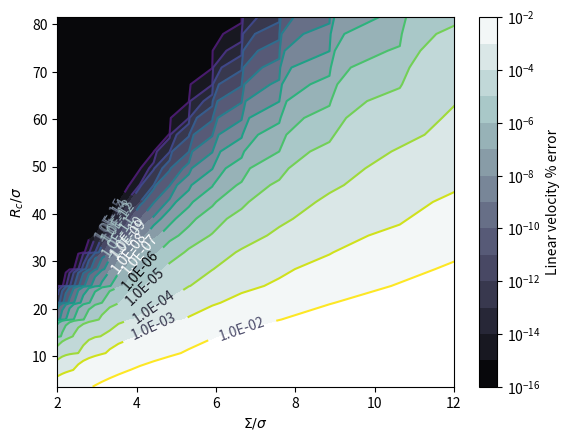

The matplotlib source for this figure: (Note: this script raises an exception after producing the figure.)
import matplotlib.pyplot as plt
import matplotlib.cm as cm
import matplotlib as mpl
import numpy as np

# boxsize=150
# phi_array = np.array([0.0005*4**j for j in range(5)])
# N_array = phi_array*(boxsize/0.5)**3/(4./3.*np.pi)

phi=0.08
ar=1./150.

sigma_ratio_array=np.array([[17.72453851, 13.29340388, 10.63472311,  8.86226925,  7.59623079,
   6.64670194,  5.9081795 ,  5.31736155,  4.83396505,  4.43113463,
   4.09027812,  3.79811539,  3.5449077 ,  3.32335097,  3.12785974,
   2.95408975,  2.79861134,  2.65868078,  2.53207693,  2.41698252,
   2.31189633,  2.21556731,  2.12694462,  2.04513906,  2.0141521 ,
   2.0141521 ,  2.0141521 ,  2.0141521 ,  2.0141521 ,  2.0141521 ],
 [17.72453851, 13.29340388, 10.63472311,  8.86226925,  7.59623079,
   6.64670194,  5.9081795 ,  5.31736155,  4.83396505,  4.43113463,
   4.09027812,  3.79811539,  3.5449077 ,  3.32335097,  3.12785974,
   2.95408975,  2.79861134,  2.65868078,  2.53207693,  2.41698252,
   2.31189633,  2.21556731,  2.12694462,  2.04513906,  2.0141521 ,
   2.0141521 ,  2.0141521 ,  2.0141521 ,  2.0141521 ,  2.0141521 ],
 [17.72453851, 13.29340388, 10.63472311,  8.86226925,  7.59623079,
   6.64670194,  5.9081795 ,  5.31736155,  4.83396505,  4.43113463,
   4.09027812,  3.79811539,  3.5449077 ,  3.32335097,  3.12785974,
   2.95408975,  2.79861134,  2.65868078,  2.53207693,  2.41698252,
   2.31189633,  2.21556731,  2.12694462,  2.04513906,  2.0141521 ,
   2.0141521 ,  2.0141521 ,  2.0141521 ,  2.0141521 ,  2.0141521 ],
 [17.72453851, 13.29340388, 10.63472311,  8.86226925,  7.59623079,
   6.64670194,  5.9081795 ,  5.31736155,  4.83396505,  4.43113463,
   4.09027812,  3.79811539,  3.5449077 ,  3.32335097,  3.12785974,
   2.95408975,  2.79861134,  2.65868078,  2.53207693,  2.41698252,
   2.31189633,  2.21556731,  2.12694462,  2.04513906,  2.0141521 ,
   2.0141521 ,  2.0141521 ,  2.0141521 ,  2.0141521 ,  2.0141521 ],
 [17.72453851, 13.29340388, 10.63472311,  8.86226925,  7.59623079,
   6.64670194,  5.9081795 ,  5.31736155,  4.83396505,  4.43113463,
   4.09027812,  3.79811539,  3.5449077 ,  3.32335097,  3.12785974,
   2.95408975,  2.79861134,  2.65868078,  2.53207693,  2.41698252,
   2.31189633,  2.21556731,  2.12694462,  2.04513906,  2.0141521 ,
   2.0141521 ,  2.0141521 ,  2.0141521 ,  2.0141521 ,  2.0141521 ],
 [17.72453851, 13.29340388, 10.63472311,  8.86226925,  7.59623079,
   6.64670194,  5.9081795 ,  5.31736155,  4.83396505,  4.43113463,
   4.09027812,  3.79811539,  3.5449077 ,  3.32335097,  3.12785974,
   2.95408975,  2.79861134,  2.65868078,  2.53207693,  2.41698252,
   2.31189633,  2.21556731,  2.12694462,  2.04513906,  2.0141521 ,
   2.0141521 ,  2.0141521 ,  2.0141521 ,  2.0141521 ,  2.0141521 ],
 [17.72453851, 13.29340388, 10.63472311,  8.86226925,  7.59623079,
   6.64670194,  5.9081795 ,  5.31736155,  4.83396505,  4.43113463,
   4.09027812,  3.79811539,  3.5449077 ,  3.32335097,  3.12785974,
   2.95408975,  2.79861134,  2.65868078,  2.53207693,  2.41698252,
   2.31189633,  2.21556731,  2.12694462,  2.04513906,  2.0141521 ,
   2.0141521 ,  2.0141521 ,  2.0141521 ,  2.0141521 ,  2.0141521 ],
 [17.72453851, 13.29340388, 10.63472311,  8.86226925,  7.59623079,
   6.64670194,  5.9081795 ,  5.31736155,  4.83396505,  4.43113463,
   4.09027812,  3.79811539,  3.5449077 ,  3.32335097,  3.12785974,
   2.95408975,  2.79861134,  2.65868078,  2.53207693,  2.41698252,
   2.31189633,  2.21556731,  2.12694462,  2.04513906,  2.0141521 ,
   2.0141521 ,  2.0141521 ,  2.0141521 ,  2.0141521 ,  2.0141521 ],
 [17.72453851, 13.29340388, 10.63472311,  8.86226925,  7.59623079,
   6.64670194,  5.9081795 ,  5.31736155,  4.83396505,  4.43113463,
   4.09027812,  3.79811539,  3.5449077 ,  3.32335097,  3.12785974,
   2.95408975,  2.79861134,  2.65868078,  2.53207693,  2.41698252,
   2.31189633,  2.21556731,  2.12694462,  2.04513906,  2.0141521 ,
   2.0141521 ,  2.0141521 ,  2.0141521 ,  2.0141521 ,  2.0141521 ],
 [17.72453851, 13.29340388, 10.63472311,  8.86226925,  7.59623079,
   6.64670194,  5.9081795 ,  5.31736155,  4.83396505,  4.43113463,
   4.09027812,  3.79811539,  3.5449077 ,  3.32335097,  3.12785974,
   2.95408975,  2.79861134,  2.65868078,  2.53207693,  2.41698252,
   2.31189633,  2.21556731,  2.12694462,  2.04513906,  2.0141521 ,
   2.0141521 ,  2.0141521 ,  2.0141521 ,  2.0141521 ,  2.0141521 ],
 [17.72453851, 13.29340388, 10.63472311,  8.86226925,  7.59623079,
   6.64670194,  5.9081795 ,  5.31736155,  4.83396505,  4.43113463,
   4.09027812,  3.79811539,  3.5449077 ,  3.32335097,  3.12785974,
   2.95408975,  2.79861134,  2.65868078,  2.53207693,  2.41698252,
   2.31189633,  2.21556731,  2.12694462,  2.04513906,  2.0141521 ,
   2.0141521 ,  2.0141521 ,  2.0141521 ,  2.0141521 ,  2.0141521 ],
 [17.72453851, 13.29340388, 10.63472311,  8.86226925,  7.59623079,
   6.64670194,  5.9081795 ,  5.31736155,  4.83396505,  4.43113463,
   4.09027812,  3.79811539,  3.5449077 ,  3.32335097,  3.12785974,
   2.95408975,  2.79861134,  2.65868078,  2.53207693,  2.41698252,
   2.31189633,  2.21556731,  2.12694462,  2.04513906,  2.0141521 ,
   2.0141521 ,  2.0141521 ,  2.0141521 ,  2.0141521 ,  2.0141521 ],
 [17.72453851, 13.29340388, 10.63472311,  8.86226925,  7.59623079,
   6.64670194,  5.9081795 ,  5.31736155,  4.83396505,  4.43113463,
   4.09027812,  3.79811539,  3.5449077 ,  3.32335097,  3.12785974,
   2.95408975,  2.79861134,  2.65868078,  2.53207693,  2.41698252,
   2.31189633,  2.21556731,  2.12694462,  2.04513906,  2.0141521 ,
   2.0141521 ,  2.0141521 ,  2.0141521 ,  2.0141521 ,  2.0141521 ],
 [17.72453851, 13.29340388, 10.63472311,  8.86226925,  7.59623079,
   6.64670194,  5.9081795 ,  5.31736155,  4.83396505,  4.43113463,
   4.09027812,  3.79811539,  3.5449077 ,  3.32335097,  3.12785974,
   2.95408975,  2.79861134,  2.65868078,  2.53207693,  2.41698252,
   2.31189633,  2.21556731,  2.12694462,  2.04513906,  2.0141521 ,
   2.0141521 ,  2.0141521 ,  2.0141521 ,  2.0141521 ,  2.0141521 ],
 [17.72453851, 13.29340388, 10.63472311,  8.86226925,  7.59623079,
   6.64670194,  5.9081795 ,  5.31736155,  4.83396505,  4.43113463,
   4.09027812,  3.79811539,  3.5449077 ,  3.32335097,  3.12785974,
   2.95408975,  2.79861134,  2.65868078,  2.53207693,  2.41698252,
   2.31189633,  2.21556731,  2.12694462,  2.04513906,  2.0141521 ,
   2.0141521 ,  2.0141521 ,  2.0141521 ,  2.0141521 ,  2.0141521 ],
 [17.72453851, 13.29340388, 10.63472311,  8.86226925,  7.59623079,
   6.64670194,  5.9081795 ,  5.31736155,  4.83396505,  4.43113463,
   4.09027812,  3.79811539,  3.5449077 ,  3.32335097,  3.12785974,
   2.95408975,  2.79861134,  2.65868078,  2.53207693,  2.41698252,
   2.31189633,  2.21556731,  2.12694462,  2.04513906,  2.0141521 ,
   2.0141521 ,  2.0141521 ,  2.0141521 ,  2.0141521 ,  2.0141521 ],
 [17.72453851, 13.29340388, 10.63472311,  8.86226925,  7.59623079,
   6.64670194,  5.9081795 ,  5.31736155,  4.83396505,  4.43113463,
   4.09027812,  3.79811539,  3.5449077 ,  3.32335097,  3.12785974,
   2.95408975,  2.79861134,  2.65868078,  2.53207693,  2.41698252,
   2.31189633,  2.21556731,  2.12694462,  2.04513906,  2.0141521 ,
   2.0141521 ,  2.0141521 ,  2.0141521 ,  2.0141521 ,  2.0141521 ],
 [17.72453851, 13.29340388, 10.63472311,  8.86226925,  7.59623079,
   6.64670194,  5.9081795 ,  5.31736155,  4.83396505,  4.43113463,
   4.09027812,  3.79811539,  3.5449077 ,  3.32335097,  3.12785974,
   2.95408975,  2.79861134,  2.65868078,  2.53207693,  2.41698252,
   2.31189633,  2.21556731,  2.12694462,  2.04513906,  2.0141521 ,
   2.0141521 ,  2.0141521 ,  2.0141521 ,  2.0141521 ,  2.0141521 ],
 [17.72453851, 13.29340388, 10.63472311,  8.86226925,  7.59623079,
   6.64670194,  5.9081795 ,  5.31736155,  4.83396505,  4.43113463,
   4.09027812,  3.79811539,  3.5449077 ,  3.32335097,  3.12785974,
   2.95408975,  2.79861134,  2.65868078,  2.53207693,  2.41698252,
   2.31189633,  2.21556731,  2.12694462,  2.04513906,  2.0141521 ,
   2.0141521 ,  2.0141521 ,  2.0141521 ,  2.0141521 ,  2.0141521 ],
 [17.72453851, 13.29340388, 10.63472311,  8.86226925,  7.59623079,
   6.64670194,  5.9081795 ,  5.31736155,  4.83396505,  4.43113463,
   4.09027812,  3.79811539,  3.5449077 ,  3.32335097,  3.12785974,
   2.95408975,  2.79861134,  2.65868078,  2.53207693,  2.41698252,
   2.31189633,  2.21556731,  2.12694462,  2.04513906,  2.0141521 ,
   2.0141521 ,  2.0141521 ,  2.0141521 ,  2.0141521 ,  2.0141521 ],
 [17.72453851, 13.29340388, 10.63472311,  8.86226925,  7.59623079,
   6.64670194,  5.9081795 ,  5.31736155,  4.83396505,  4.43113463,
   4.09027812,  3.79811539,  3.5449077 ,  3.32335097,  3.12785974,
   2.95408975,  2.79861134,  2.65868078,  2.53207693,  2.41698252,
   2.31189633,  2.21556731,  2.12694462,  2.04513906,  2.0141521 ,
   2.0141521 ,  2.0141521 ,  2.0141521 ,  2.0141521 ,  2.0141521 ],
 [17.72453851, 13.29340388, 10.63472311,  8.86226925,  7.59623079,
   6.64670194,  5.9081795 ,  5.31736155,  4.83396505,  4.43113463,
   4.09027812,  3.79811539,  3.5449077 ,  3.32335097,  3.12785974,
   2.95408975,  2.79861134,  2.65868078,  2.53207693,  2.41698252,
   2.31189633,  2.21556731,  2.12694462,  2.04513906,  2.0141521 ,
   2.0141521 ,  2.0141521 ,  2.0141521 ,  2.0141521 ,  2.0141521 ],
 [17.72453851, 13.29340388, 10.63472311,  8.86226925,  7.59623079,
   6.64670194,  5.9081795 ,  5.31736155,  4.83396505,  4.43113463,
   4.09027812,  3.79811539,  3.5449077 ,  3.32335097,  3.12785974,
   2.95408975,  2.79861134,  2.65868078,  2.53207693,  2.41698252,
   2.31189633,  2.21556731,  2.12694462,  2.04513906,  2.0141521 ,
   2.0141521 ,  2.0141521 ,  2.0141521 ,  2.0141521 ,  2.0141521 ]])

eta_array=np.array([[ 0.2       ,  0.26666667,  0.33333333,  0.4       ,  0.46666667,
   0.53333333,  0.6       ,  0.66666667,  0.73333333,  0.8       ,
   0.86666667,  0.93333333,  1.        ,  1.06666667,  1.13333333,
   1.2       ,  1.26666667,  1.33333333,  1.4       ,  1.46666667,
   1.53333333,  1.6       ,  1.66666667,  1.73333333,  1.76      ,
   1.76      ,  1.76      ,  1.76      ,  1.76      ,  1.76      ],
 [ 0.4       ,  0.53333333,  0.66666667,  0.8       ,  0.93333333,
   1.06666667,  1.2       ,  1.33333333,  1.46666667,  1.6       ,
   1.73333333,  1.86666667,  2.        ,  2.13333333,  2.26666667,
   2.4       ,  2.53333333,  2.66666667,  2.8       ,  2.93333333,
   3.06666667,  3.2       ,  3.33333333,  3.46666667,  3.52      ,
   3.52      ,  3.52      ,  3.52      ,  3.52      ,  3.52      ],
 [ 0.6       ,  0.8       ,  1.        ,  1.2       ,  1.4       ,
   1.6       ,  1.8       ,  2.        ,  2.2       ,  2.4       ,
   2.6       ,  2.8       ,  3.        ,  3.2       ,  3.4       ,
   3.6       ,  3.8       ,  4.        ,  4.2       ,  4.4       ,
   4.6       ,  4.8       ,  5.        ,  5.2       ,  5.28      ,
   5.28      ,  5.28      ,  5.28      ,  5.28      ,  5.28      ],
 [ 0.8       ,  1.06666667,  1.33333333,  1.6       ,  1.86666667,
   2.13333333,  2.4       ,  2.66666667,  2.93333333,  3.2       ,
   3.46666667,  3.73333333,  4.        ,  4.26666667,  4.53333333,
   4.8       ,  5.06666667,  5.33333333,  5.6       ,  5.86666667,
   6.13333333,  6.4       ,  6.66666667,  6.93333333,  7.04      ,
   7.04      ,  7.04      ,  7.04      ,  7.04      ,  7.04      ],
 [ 1.        ,  1.33333333,  1.66666667,  2.        ,  2.33333333,
   2.66666667,  3.        ,  3.33333333,  3.66666667,  4.        ,
   4.33333333,  4.66666667,  5.        ,  5.33333333,  5.66666667,
   6.        ,  6.33333333,  6.66666667,  7.        ,  7.33333333,
   7.66666667,  8.        ,  8.33333333,  8.66666667,  8.8       ,
   8.8       ,  8.8       ,  8.8       ,  8.8       ,  8.8       ],
 [ 1.2       ,  1.6       ,  2.        ,  2.4       ,  2.8       ,
   3.2       ,  3.6       ,  4.        ,  4.4       ,  4.8       ,
   5.2       ,  5.6       ,  6.        ,  6.4       ,  6.8       ,
   7.2       ,  7.6       ,  8.        ,  8.4       ,  8.8       ,
   9.2       ,  9.6       , 10.        , 10.4       , 10.56      ,
  10.56      , 10.56      , 10.56      , 10.56      , 10.56      ],
 [ 1.4       ,  1.86666667,  2.33333333,  2.8       ,  3.26666667,
   3.73333333,  4.2       ,  4.66666667,  5.13333333,  5.6       ,
   6.06666667,  6.53333333,  7.        ,  7.46666667,  7.93333333,
   8.4       ,  8.86666667,  9.33333333,  9.8       , 10.26666667,
  10.73333333, 11.2       , 11.66666667, 12.13333333, 12.32      ,
  12.32      , 12.32      , 12.32      , 12.32      , 12.32      ],
 [ 1.6       ,  2.13333333,  2.66666667,  3.2       ,  3.73333333,
   4.26666667,  4.8       ,  5.33333333,  5.86666667,  6.4       ,
   6.93333333,  7.46666667,  8.        ,  8.53333333,  9.06666667,
   9.6       , 10.13333333, 10.66666667, 11.2       , 11.73333333,
  12.26666667, 12.8       , 13.33333333, 13.86666667, 14.08      ,
  14.08      , 14.08      , 14.08      , 14.08      , 14.08      ],
 [ 1.8       ,  2.4       ,  3.        ,  3.6       ,  4.2       ,
   4.8       ,  5.4       ,  6.        ,  6.6       ,  7.2       ,
   7.8       ,  8.4       ,  9.        ,  9.6       , 10.2       ,
  10.8       , 11.4       , 12.        , 12.6       , 13.2       ,
  13.8       , 14.4       , 15.        , 15.6       , 15.84      ,
  15.84      , 15.84      , 15.84      , 15.84      , 15.84      ],
 [ 2.        ,  2.66666667,  3.33333333,  4.        ,  4.66666667,
   5.33333333,  6.        ,  6.66666667,  7.33333333,  8.        ,
   8.66666667,  9.33333333, 10.        , 10.66666667, 11.33333333,
  12.        , 12.66666667, 13.33333333, 14.        , 14.66666667,
  15.33333333, 16.        , 16.66666667, 17.33333333, 17.6       ,
  17.6       , 17.6       , 17.6       , 17.6       , 17.6       ],
 [ 2.2       ,  2.93333333,  3.66666667,  4.4       ,  5.13333333,
   5.86666667,  6.6       ,  7.33333333,  8.06666667,  8.8       ,
   9.53333333, 10.26666667, 11.        , 11.73333333, 12.46666667,
  13.2       , 13.93333333, 14.66666667, 15.4       , 16.13333333,
  16.86666667, 17.6       , 18.33333333, 19.06666667, 19.36      ,
  19.36      , 19.36      , 19.36      , 19.36      , 19.36      ],
 [ 2.4       ,  3.2       ,  4.        ,  4.8       ,  5.6       ,
   6.4       ,  7.2       ,  8.        ,  8.8       ,  9.6       ,
  10.4       , 11.2       , 12.        , 12.8       , 13.6       ,
  14.4       , 15.2       , 16.        , 16.8       , 17.6       ,
  18.4       , 19.2       , 20.        , 20.8       , 21.12      ,
  21.12      , 21.12      , 21.12      , 21.12      , 21.12      ],
 [ 2.6       ,  3.46666667,  4.33333333,  5.2       ,  6.06666667,
   6.93333333,  7.8       ,  8.66666667,  9.53333333, 10.4       ,
  11.26666667, 12.13333333, 13.        , 13.86666667, 14.73333333,
  15.6       , 16.46666667, 17.33333333, 18.2       , 19.06666667,
  19.93333333, 20.8       , 21.66666667, 22.53333333, 22.88      ,
  22.88      , 22.88      , 22.88      , 22.88      , 22.88      ],
 [ 2.8       ,  3.73333333,  4.66666667,  5.6       ,  6.53333333,
   7.46666667,  8.4       ,  9.33333333, 10.26666667, 11.2       ,
  12.13333333, 13.06666667, 14.        , 14.93333333, 15.86666667,
  16.8       , 17.73333333, 18.66666667, 19.6       , 20.53333333,
  21.46666667, 22.4       , 23.33333333, 24.26666667, 24.64      ,
  24.64      , 24.64      , 24.64      , 24.64      , 24.64      ],
 [ 3.        ,  4.        ,  5.        ,  6.        ,  7.        ,
   8.        ,  9.        , 10.        , 11.        , 12.        ,
  13.        , 14.        , 15.        , 16.        , 17.        ,
  18.        , 19.        , 20.        , 21.        , 22.        ,
  23.        , 24.        , 25.        , 26.        , 26.4       ,
  26.4       , 26.4       , 26.4       , 26.4       , 26.4       ],
 [ 3.2       ,  4.26666667,  5.33333333,  6.4       ,  7.46666667,
   8.53333333,  9.6       , 10.66666667, 11.73333333, 12.8       ,
  13.86666667, 14.93333333, 16.        , 17.06666667, 18.13333333,
  19.2       , 20.26666667, 21.33333333, 22.4       , 23.46666667,
  24.53333333, 25.6       , 26.66666667, 27.73333333, 28.16      ,
  28.16      , 28.16      , 28.16      , 28.16      , 28.16      ],
 [ 3.4       ,  4.53333333,  5.66666667,  6.8       ,  7.93333333,
   9.06666667, 10.2       , 11.33333333, 12.46666667, 13.6       ,
  14.73333333, 15.86666667, 17.        , 18.13333333, 19.26666667,
  20.4       , 21.53333333, 22.66666667, 23.8       , 24.93333333,
  26.06666667, 27.2       , 28.33333333, 29.46666667, 29.92      ,
  29.92      , 29.92      , 29.92      , 29.92      , 29.92      ],
 [ 3.6       ,  4.8       ,  6.        ,  7.2       ,  8.4       ,
   9.6       , 10.8       , 12.        , 13.2       , 14.4       ,
  15.6       , 16.8       , 18.        , 19.2       , 20.4       ,
  21.6       , 22.8       , 24.        , 25.2       , 26.4       ,
  27.6       , 28.8       , 30.        , 31.2       , 31.68      ,
  31.68      , 31.68      , 31.68      , 31.68      , 31.68      ],
 [ 3.8       ,  5.06666667,  6.33333333,  7.6       ,  8.86666667,
  10.13333333, 11.4       , 12.66666667, 13.93333333, 15.2       ,
  16.46666667, 17.73333333, 19.        , 20.26666667, 21.53333333,
  22.8       , 24.06666667, 25.33333333, 26.6       , 27.86666667,
  29.13333333, 30.4       , 31.66666667, 32.93333333, 33.44      ,
  33.44      , 33.44      , 33.44      , 33.44      , 33.44      ],
 [ 4.        ,  5.33333333,  6.66666667,  8.        ,  9.33333333,
  10.66666667, 12.        , 13.33333333, 14.66666667, 16.        ,
  17.33333333, 18.66666667, 20.        , 21.33333333, 22.66666667,
  24.        , 25.33333333, 26.66666667, 28.        , 29.33333333,
  30.66666667, 32.        , 33.33333333, 34.66666667, 35.2       ,
  35.2       , 35.2       , 35.2       , 35.2       , 35.2       ],
 [ 4.2       ,  5.6       ,  7.        ,  8.4       ,  9.8       ,
  11.2       , 12.6       , 14.        , 15.4       , 16.8       ,
  18.2       , 19.6       , 21.        , 22.4       , 23.8       ,
  25.2       , 26.6       , 28.        , 29.4       , 30.8       ,
  32.2       , 33.6       , 35.        , 36.4       , 36.96      ,
  36.96      , 36.96      , 36.96      , 36.96      , 36.96      ],
 [ 4.4       ,  5.86666667,  7.33333333,  8.8       , 10.26666667,
  11.73333333, 13.2       , 14.66666667, 16.13333333, 17.6       ,
  19.06666667, 20.53333333, 22.        , 23.46666667, 24.93333333,
  26.4       , 27.86666667, 29.33333333, 30.8       , 32.26666667,
  33.73333333, 35.2       , 36.66666667, 38.13333333, 38.72      ,
  38.72      , 38.72      , 38.72      , 38.72      , 38.72      ],
 [ 4.6       ,  6.13333333,  7.66666667,  9.2       , 10.73333333,
  12.26666667, 13.8       , 15.33333333, 16.86666667, 18.4       ,
  19.93333333, 21.46666667, 23.        , 24.53333333, 26.06666667,
  27.6       , 29.13333333, 30.66666667, 32.2       , 33.73333333,
  35.26666667, 36.8       , 38.33333333, 39.86666667, 40.48      ,
  40.48      , 40.48      , 40.48      , 40.48      , 40.48      ]])

error_array=np.array([[1.05200757e-01, 8.33286005e-02, 6.80940995e-02, 5.67090009e-02,
  4.78341249e-02, 4.07453314e-02, 3.50328424e-02, 3.03700402e-02,
  2.65154876e-02, 2.32764951e-02, 2.04952221e-02, 1.80560864e-02,
  1.58826710e-02, 1.39269047e-02, 1.21599123e-02, 1.05607002e-02,
  9.11231568e-03, 7.80166498e-03, 6.62049252e-03, 5.56388960e-03,
  4.62762041e-03, 3.80717292e-03, 3.09727572e-03, 2.49171891e-03,
  2.27696663e-03, 2.27696663e-03, 2.27696663e-03, 2.27696663e-03,
  2.27696663e-03, 2.27696663e-03],
 [8.91560418e-02, 6.70029521e-02, 5.22759926e-02, 4.19418660e-02,
  3.43166637e-02, 2.84797347e-02, 2.38626708e-02, 2.00934716e-02,
  1.69282422e-02, 1.41998655e-02, 1.18029243e-02, 9.67821990e-03,
  7.80352930e-03, 6.17510817e-03, 4.79211489e-03, 3.64744670e-03,
  2.72496087e-03, 2.00052178e-03, 1.44603529e-03, 1.03253337e-03,
  7.31531027e-04, 5.17518579e-04, 3.68206831e-04, 2.64788276e-04,
  2.32759688e-04, 2.32759688e-04, 2.32759688e-04, 2.32759688e-04,
  2.32759688e-04, 2.32759688e-04],
 [7.40120903e-02, 5.28253353e-02, 3.96431623e-02, 3.07584439e-02,
  2.42075594e-02, 1.90225779e-02, 1.47485042e-02, 1.12063536e-02,
  8.32189252e-03, 6.03285611e-03, 4.26557868e-03, 2.93273702e-03,
  1.95328334e-03, 1.25408841e-03, 7.72986797e-04, 4.57613693e-04,
  2.64140736e-04, 1.55666701e-04, 1.00826881e-04, 7.29453209e-05,
  5.51767115e-05, 4.11126408e-05, 2.94645969e-05, 2.02007022e-05,
  1.71570714e-05, 1.71570714e-05, 1.71570714e-05, 1.71570714e-05,
  1.71570714e-05, 1.71570714e-05],
 [6.49757897e-02, 4.51186225e-02, 3.30689203e-02, 2.47435254e-02,
  1.84067607e-02, 1.33513032e-02, 9.29691966e-03, 6.13103729e-03,
  3.78365585e-03, 2.15811785e-03, 1.12214832e-03, 5.27619305e-04,
  2.38518777e-04, 1.37205970e-04, 1.05077639e-04, 7.99657048e-05,
  5.54005368e-05, 3.50598615e-05, 2.05270625e-05, 1.12294999e-05,
  5.77933756e-06, 2.81121023e-06, 1.29664464e-06, 5.68426213e-07,
  4.03095116e-07, 4.03095116e-07, 4.03095116e-07, 4.03095116e-07,
  4.03095116e-07, 4.03095116e-07],
 [5.24246255e-02, 3.50090121e-02, 2.39780549e-02, 1.58443518e-02,
  9.73725948e-03, 5.43968192e-03, 2.70247045e-03, 1.15999594e-03,
  4.22610432e-04, 1.68896013e-04, 1.17809156e-04, 8.46576417e-05,
  5.19562757e-05, 2.78754806e-05, 1.34084826e-05, 5.87518678e-06,
  2.36808817e-06, 8.83589945e-07, 3.06451168e-07, 9.90643790e-08,
  2.99077965e-08, 8.44450131e-09, 2.23228763e-09, 5.52945483e-10,
  3.10749376e-10, 3.10749376e-10, 3.10749375e-10, 3.10749375e-10,
  3.10749374e-10, 3.10749376e-10],
 [4.42167196e-02, 2.78060347e-02, 1.69467858e-02, 9.40652798e-03,
  4.58676278e-03, 1.90174577e-03, 6.41097796e-04, 1.96836789e-04,
  1.17302554e-04, 8.09695383e-05, 4.51969168e-05, 2.11572247e-05,
  8.59844634e-06, 3.09266933e-06, 9.95099193e-07, 2.88287566e-07,
  7.55226224e-08, 1.79455567e-08, 3.87661144e-09, 7.62638169e-10,
  1.36816190e-10, 2.24070240e-11, 3.35311501e-12, 4.58820561e-13,
  2.01983834e-13, 2.01984962e-13, 2.01984327e-13, 2.01983146e-13,
  2.01984323e-13, 2.01983859e-13],
 [3.72478153e-02, 2.12067194e-02, 1.07537822e-02, 4.50895144e-03,
  1.44703324e-03, 3.26088832e-04, 1.42569576e-04, 9.70756513e-05,
  4.68428721e-05, 1.76579408e-05, 5.52890647e-06, 1.48352896e-06,
  3.47314587e-07, 7.17152947e-08, 1.31467199e-08, 2.14743312e-09,
  3.12995823e-10, 4.07099740e-11, 4.72290608e-12, 4.88455899e-13,
  4.50173026e-14, 3.72740598e-15, 4.26614832e-16, 3.17099779e-16,
  3.86664205e-16, 3.80848913e-16, 3.83446922e-16, 3.95991866e-16,
  3.79475340e-16, 3.83588512e-16],
 [3.20599042e-02, 1.62658612e-02, 6.83735841e-03, 2.17900468e-03,
  4.65731618e-04, 1.46659463e-04, 9.78295366e-05, 4.34159666e-05,
  1.42397947e-05, 3.70015779e-06, 7.86804141e-07, 1.39356398e-07,
  2.07884273e-08, 2.63111587e-09, 2.83936661e-10, 2.62139479e-11,
  2.07535698e-12, 1.41133317e-13, 8.27193165e-15, 5.60184124e-16,
  2.94182220e-16, 2.86221723e-16, 2.84011642e-16, 3.19012238e-16,
  3.78092709e-16, 3.79064409e-16, 3.79827393e-16, 3.84314159e-16,
  3.78368545e-16, 3.77403497e-16],
 [2.76345193e-02, 1.21702033e-02, 4.00001452e-03, 8.25038046e-04,
  1.65093021e-04, 1.13704741e-04, 4.52420129e-05, 1.22924094e-05,
  2.51098295e-06, 4.01341738e-07, 5.12256907e-08, 5.28479458e-09,
  4.44190276e-10, 3.05855391e-11, 1.73218332e-12, 8.09347630e-14,
  3.14199028e-15, 3.37964518e-16, 3.49201580e-16, 3.28338329e-16,
  2.87314209e-16, 2.85023498e-16, 2.80435089e-16, 3.08736313e-16,
  3.83408311e-16, 3.75265357e-16, 3.74464742e-16, 3.78062970e-16,
  3.77906384e-16, 3.77845872e-16],
 [2.17365335e-02, 7.46782378e-03, 1.62808505e-03, 2.16169364e-04,
  1.25444073e-04, 4.67373595e-05, 1.10145457e-05, 1.86413778e-06,
  2.37971750e-07, 2.34211708e-08, 1.79616233e-09, 1.07914949e-10,
  5.09460633e-12, 1.89369365e-13, 5.56141014e-15, 4.63095898e-16,
  3.63160196e-16, 3.15581741e-16, 3.47700220e-16, 3.26198047e-16,
  2.84180764e-16, 2.83414083e-16, 2.74484926e-16, 3.10979751e-16,
  3.78116376e-16, 3.83638171e-16, 3.79146754e-16, 3.75898830e-16,
  3.74774039e-16, 3.76411776e-16],
 [1.77110944e-02, 4.79532041e-03, 6.64089962e-04, 1.65064417e-04,
  7.51549418e-05, 1.74124838e-05, 2.60509007e-06, 2.72598043e-07,
  2.06311009e-08, 1.14895132e-09, 4.75279025e-11, 1.46923963e-12,
  3.40789357e-14, 7.32396896e-16, 3.55780217e-16, 4.32764744e-16,
  3.55817720e-16, 3.11474789e-16, 3.39492029e-16, 3.18223265e-16,
  2.77286944e-16, 2.77585428e-16, 2.73318985e-16, 3.06845613e-16,
  3.76929367e-16, 3.74600932e-16, 3.80569580e-16, 3.82151388e-16,
  3.77196714e-16, 3.75600982e-16],
 [1.35935002e-02, 2.66073276e-03, 2.38797011e-04, 1.24801993e-04,
  3.24185687e-05, 4.69744971e-06, 4.38054846e-07, 2.76216838e-08,
  1.20429827e-09, 3.67742845e-11, 7.93334234e-13, 1.21728889e-14,
  4.54489561e-16, 3.86203018e-16, 3.61715737e-16, 4.33281957e-16,
  3.53573038e-16, 3.08734124e-16, 3.42634281e-16, 3.19079345e-16,
  2.77173197e-16, 2.76197752e-16, 2.74458555e-16, 3.06375460e-16,
  3.77097286e-16, 3.73573101e-16, 3.75888908e-16, 3.76812083e-16,
  3.75200819e-16, 3.74709739e-16],
 [1.03606511e-02, 1.42290156e-03, 1.86701146e-04, 7.75112981e-05,
  1.28178132e-05, 1.18772170e-06, 6.80701853e-08, 2.51153326e-09,
  6.09129266e-11, 9.83272734e-13, 1.06351409e-14, 4.29518058e-16,
  4.09564689e-16, 3.78174138e-16, 3.48299899e-16, 4.21300632e-16,
  3.43017040e-16, 3.03014509e-16, 3.35145278e-16, 3.15497080e-16,
  2.73228187e-16, 2.78029947e-16, 2.75895391e-16, 3.08789353e-16,
  3.75740413e-16, 3.72597634e-16, 3.72449592e-16, 3.75746569e-16,
  3.72474087e-16, 3.81198074e-16],
 [7.30145886e-03, 6.01265504e-04, 1.60616907e-04, 3.69829075e-05,
  3.74225685e-06, 2.10084173e-07, 7.02482999e-09, 1.44220810e-10,
  1.84691582e-12, 1.49012823e-14, 4.89841027e-16, 4.23756134e-16,
  4.12235030e-16, 3.77453446e-16, 3.48304422e-16, 4.35538037e-16,
  3.53534415e-16, 3.02488829e-16, 3.36171695e-16, 3.14339373e-16,
  2.74589973e-16, 2.80451408e-16, 2.78726748e-16, 3.09638987e-16,
  3.73131761e-16, 3.71094037e-16, 3.75822927e-16, 3.72297817e-16,
  3.73598188e-16, 3.80971670e-16],
 [4.92630887e-03, 2.68282080e-04, 1.11456744e-04, 1.56580538e-05,
  1.00089087e-06, 3.41530573e-08, 6.56307808e-10, 7.27374943e-12,
  4.70894338e-14, 5.64141820e-16, 4.91066488e-16, 4.25978349e-16,
  4.14685284e-16, 3.77570407e-16, 3.51600089e-16, 4.23190737e-16,
  3.50796659e-16, 3.05545171e-16, 3.35538947e-16, 3.15310136e-16,
  2.75518987e-16, 2.78736914e-16, 2.70894425e-16, 3.08954837e-16,
  3.72061791e-16, 3.71944306e-16, 3.77317031e-16, 3.79436671e-16,
  3.72043530e-16, 3.72383407e-16],
 [3.13359730e-03, 2.10849586e-04, 6.58913367e-05, 5.70307583e-06,
  2.23314662e-07, 4.45685709e-09, 4.73475143e-11, 2.73013884e-13,
  1.03341719e-15, 5.03990386e-16, 4.73743983e-16, 4.12024332e-16,
  3.99778812e-16, 3.66720734e-16, 3.39609424e-16, 4.20863059e-16,
  3.51120605e-16, 3.03008948e-16, 3.29614166e-16, 3.08194726e-16,
  2.72167823e-16, 2.75205672e-16, 2.69394823e-16, 3.03527431e-16,
  3.74435876e-16, 3.77246618e-16, 3.73845139e-16, 3.74425630e-16,
  3.74191983e-16, 3.79097932e-16],
 [1.91780986e-03, 1.96055185e-04, 3.58278141e-05, 1.97082183e-06,
  4.69128553e-08, 5.28632670e-10, 2.92692776e-12, 8.15092266e-15,
  5.38791036e-16, 5.08414451e-16, 4.75212198e-16, 4.12253851e-16,
  4.00503182e-16, 3.62764737e-16, 3.40133478e-16, 4.10994958e-16,
  3.44897599e-16, 3.03307149e-16, 3.30627097e-16, 3.10345814e-16,
  2.70987921e-16, 2.72485928e-16, 2.73077904e-16, 3.06442445e-16,
  3.69718127e-16, 3.78142428e-16, 3.78532913e-16, 3.70588348e-16,
  3.78348671e-16, 3.71512733e-16],
 [1.11414018e-03, 1.63798454e-04, 1.81808661e-05, 6.26720480e-07,
  8.86079993e-09, 5.54958573e-11, 1.59125575e-13, 6.38187294e-16,
  5.41836036e-16, 5.05262424e-16, 4.72713003e-16, 4.14014292e-16,
  4.10427787e-16, 3.67205445e-16, 3.36424707e-16, 4.21425147e-16,
  3.41760723e-16, 2.96813973e-16, 3.32506091e-16, 3.02046415e-16,
  2.68628407e-16, 2.74081944e-16, 2.68807375e-16, 3.03050591e-16,
  3.78070072e-16, 3.67743434e-16, 3.78630378e-16, 3.74399581e-16,
  3.73849251e-16, 3.71972420e-16],
 [5.49781599e-04, 1.15598891e-04, 7.69007906e-06, 1.60932396e-07,
  1.30592122e-09, 4.37768562e-12, 6.28510370e-15, 5.59944270e-16,
  5.12209367e-16, 4.84328024e-16, 4.51933218e-16, 3.94613286e-16,
  3.91482308e-16, 3.53145259e-16, 3.26762574e-16, 4.16104442e-16,
  3.22734964e-16, 2.88738176e-16, 3.28499594e-16, 3.00557157e-16,
  2.59927028e-16, 2.68569281e-16, 2.63061000e-16, 3.02214499e-16,
  3.69803310e-16, 3.69916149e-16, 3.70230753e-16, 3.71321656e-16,
  3.70296666e-16, 3.69656018e-16],
 [3.09254001e-04, 7.70208714e-05, 3.20791799e-06, 4.04219538e-08,
  1.82589811e-10, 3.13131975e-13, 7.69407674e-16, 5.60071599e-16,
  5.11029660e-16, 4.90452886e-16, 4.50428789e-16, 3.96017690e-16,
  3.82371521e-16, 3.52349543e-16, 3.27610779e-16, 4.09321427e-16,
  3.33249943e-16, 2.89911186e-16, 3.25591587e-16, 3.04168485e-16,
  2.64089908e-16, 2.70091876e-16, 2.62708308e-16, 2.98894613e-16,
  3.68290492e-16, 3.74944012e-16, 3.69509433e-16, 3.77444915e-16,
  3.73924788e-16, 3.69263011e-16],
 [2.52718872e-04, 4.63081956e-05, 1.20520483e-06, 9.08830732e-09,
  2.27991768e-11, 1.99509181e-14, 7.38617048e-16, 5.64131960e-16,
  5.11316669e-16, 4.87674206e-16, 4.52673483e-16, 3.93379516e-16,
  3.93354018e-16, 3.54293262e-16, 3.25448275e-16, 4.08820212e-16,
  3.23873423e-16, 2.91199487e-16, 3.26143937e-16, 3.02568783e-16,
  2.64437482e-16, 2.68972389e-16, 2.66568014e-16, 2.93463356e-16,
  3.71072618e-16, 3.66645253e-16, 3.74894556e-16, 3.75509877e-16,
  3.77924274e-16, 3.69681881e-16],
 [2.46784751e-04, 2.79959060e-05, 4.64848681e-07, 2.07191462e-09,
  2.79563410e-12, 1.43944999e-15, 7.39967761e-16, 5.63274944e-16,
  5.11783329e-16, 4.88512698e-16, 4.49219211e-16, 3.95689932e-16,
  3.87230351e-16, 3.52959077e-16, 3.29490540e-16, 4.11410405e-16,
  3.36667322e-16, 2.89475003e-16, 3.23356751e-16, 3.05318534e-16,
  2.68942558e-16, 2.69275682e-16, 2.67790977e-16, 2.95531904e-16,
  3.69720654e-16, 3.78621013e-16, 3.70336352e-16, 3.78011806e-16,
  3.72126716e-16, 3.73886241e-16],
 [2.26422079e-04, 1.43703937e-05, 1.41396824e-07, 3.46247019e-10,
  2.34445272e-13, 7.69800592e-16, 7.40373534e-16, 5.61622109e-16,
  5.10272193e-16, 4.87123732e-16, 4.54078779e-16, 3.94833050e-16,
  3.85710235e-16, 3.51862798e-16, 3.29504352e-16, 4.06702341e-16,
  3.28947338e-16, 2.88486728e-16, 3.25956701e-16, 3.04326388e-16,
  2.62183342e-16, 2.73351382e-16, 2.66062799e-16, 2.96961156e-16,
  3.69386774e-16, 3.78511288e-16, 3.74913236e-16, 3.74360749e-16,
  3.70458417e-16, 3.70550709e-16]])



fig = plt.figure()
ax = fig.add_subplot(1,1,1)
levels = np.logspace(-16, -2, 15)
k_array = np.zeros(np.shape(levels))
print(np.shape(levels)[0])
print(levels)

cs = ax.contourf(sigma_ratio_array, eta_array*sigma_ratio_array, error_array,
                levels, cmap=plt.cm.bone, norm=mpl.colors.LogNorm())
cs2 = ax.contour(cs,
                levels, norm=mpl.colors.LogNorm())

# #####Fitting
from scipy.optimize import curve_fit
def prop(x, k):
    return k*x

ydata = eta_array*sigma_ratio_array*0.5/np.sqrt(np.pi)
for i in range(1, len(levels)):    
    xdata = cs2.collections[i].get_paths()[0].vertices[:, 0]
    ydata = cs2.collections[i].get_paths()[0].vertices[:, 1]
    popt, pcov = curve_fit(prop, xdata, ydata)
    k_array[i] = popt
    fit_x = np.linspace(2, 12, 100)
    fit_y = prop(fit_x, popt)
    # ax.plot(fit_x, fit_y, linestyle='dashed')
    # ax.scatter(xdata, ydata, marker='+')
print(k_array)
# #####Fitting


ax.clabel(cs2, inline=True, fontsize=10, fmt='%2.1E', colors=[plt.cm.bone((20*i + 100)%291) for i in range(np.shape(levels)[0])])
cbar = fig.colorbar(cs)
cbar.ax.set_ylabel('Linear velocity % error')
cbar.ax.set_yscale('log')
# cbar.add_lines(cs)
# adding title and labels
ax.set_ylabel(r"$R_c/\sigma$")
ax.set_xlabel(r"$\Sigma/\sigma$")
ax.set_xlim((2., 12))
# ax.set_ylim((1, 80))
# ax.set_title(r"$R_c/\sigma$ vs. $\Sigma/\sigma$")
plt.savefig(f'img/rc_vs_sigmaratio_phi{phi}_ar{ar:.4f}.pdf', bbox_inches = 'tight', format='pdf')
plt.show()
